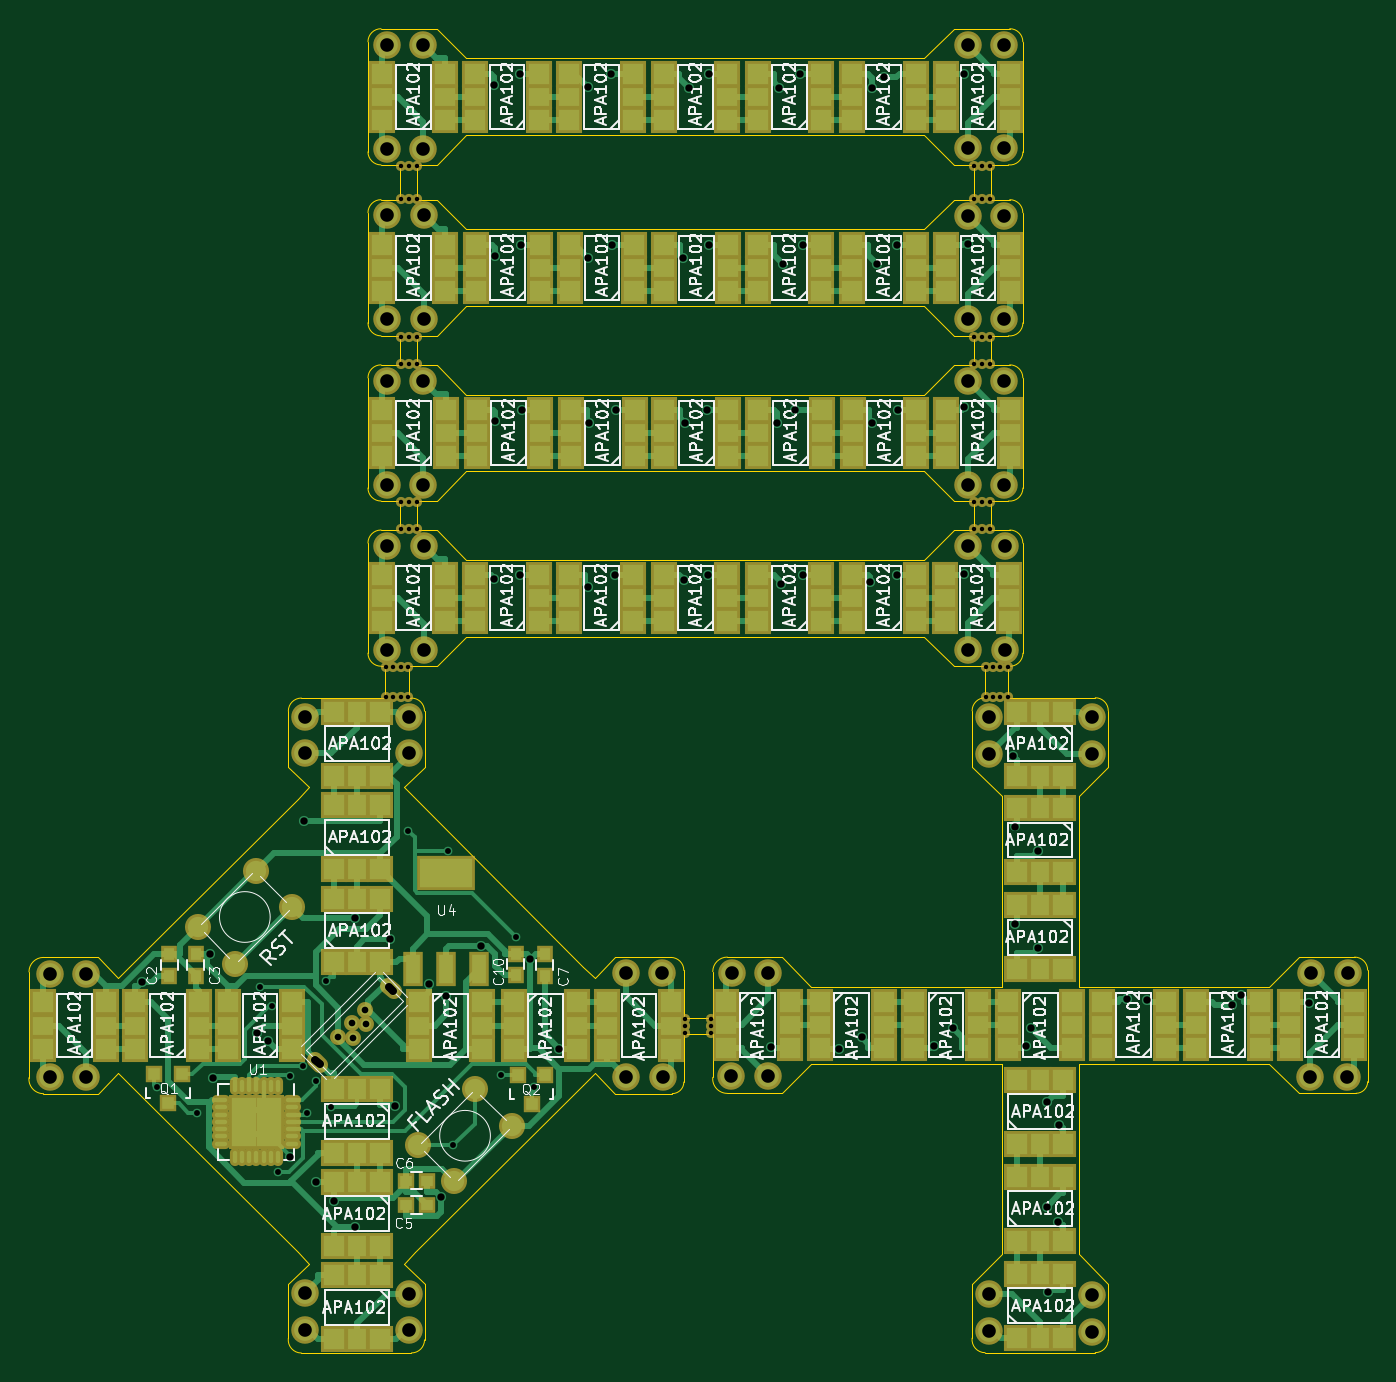
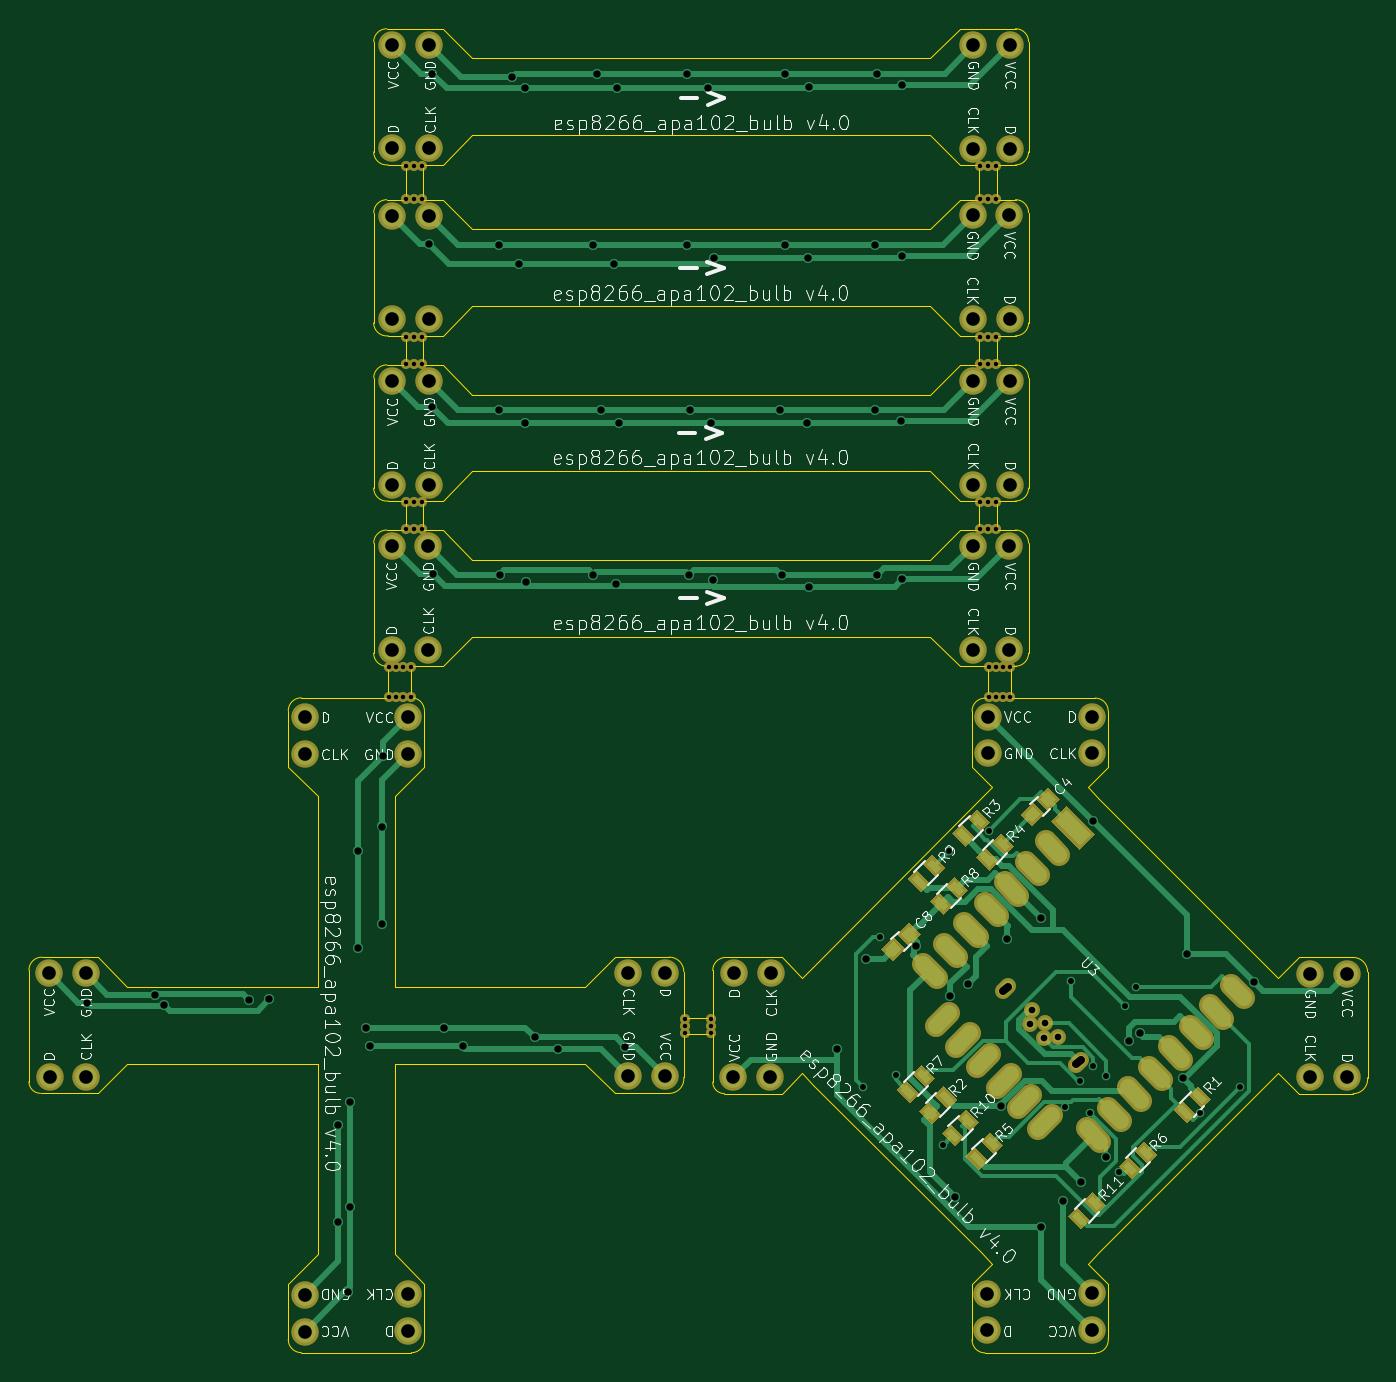
Circuit board: 8 layer files. Board 92.4 x 91.4 mm.
- bottom_copper: led_bulb-B.Cu.gbl (29311 bytes)
- bottom_mask: led_bulb-B.Mask.gbs (9365 bytes)
- bottom_silk: led_bulb-B.SilkS.gbo (99551 bytes)
- outline: led_bulb-Edge.Cuts.gm1 (11091 bytes)
- top_copper: led_bulb-F.Cu.gtl (50341 bytes)
- top_mask: led_bulb-F.Mask.gts (14625 bytes)
- top_silk: led_bulb-F.SilkS.gto (110167 bytes)
- drill: led_bulb.drl (3933 bytes)

=== bottom_copper: led_bulb-B.Cu.gbl (29311 bytes, source omitted) ===
=== bottom_mask: led_bulb-B.Mask.gbs (9365 bytes, source omitted) ===
=== bottom_silk: led_bulb-B.SilkS.gbo (99551 bytes, source omitted) ===
=== outline: led_bulb-Edge.Cuts.gm1 (11091 bytes, source omitted) ===
=== top_copper: led_bulb-F.Cu.gtl (50341 bytes, source omitted) ===
=== top_mask: led_bulb-F.Mask.gts (14625 bytes, source omitted) ===
=== top_silk: led_bulb-F.SilkS.gto (110167 bytes, source omitted) ===
=== drill: led_bulb.drl ===
M48
;DRILL file {KiCad 4.0.2-4+6225~38~ubuntu15.10.1-stable} date Sun 13 Mar 2016 11:44:35 AM EDT
;FORMAT={-:-/ absolute / inch / decimal}
FMAT,2
INCH,TZ
T1C0.016
T2C0.018
T3C0.020
T4C0.022
T5C0.037
T6C0.012
%
G90
G05
M72
T1
X3.6171Y-5.8999
X3.7252Y-5.9692
X3.8979Y-5.6264
X3.9298Y-5.6787
X3.9457Y-6.131
X3.9802Y-5.8684
X4.015Y-5.8435
X4.0242Y-5.9691
X4.0503Y-5.883
X4.0767Y-5.6124
X4.0915Y-5.9529
X4.2996Y-5.203
X4.4071Y-5.2575
X4.423Y-6.0582
X4.5518Y-5.8661
X4.5936Y-5.4918
X4.6408Y-5.8985
T2
X4.1102Y-5.7638
X4.1473Y-5.7266
X4.1492Y-5.765
X4.1827Y-5.6913
X4.1861Y-5.7295
T3
X3.5771Y-5.615
X3.7613Y-5.539
X3.7706Y-5.8738
X3.8884Y-5.7525
X3.918Y-5.7741
X3.9803Y-6.0886
X4.0169Y-5.1772
X4.049Y-6.1575
X4.0982Y-6.2089
X4.1564Y-6.2795
X4.1569Y-5.441
X4.2501Y-5.4981
X4.2646Y-5.9512
X4.3558Y-5.6199
X4.3902Y-6.1981
X4.4035Y-5.6527
X4.4978Y-5.516
X4.5346Y-3.1767
X4.5346Y-4.5195
X4.5356Y-3.6412
X4.5366Y-4.0901
X4.6034Y-4.5079
X4.6036Y-3.1457
X4.6079Y-3.6102
X4.6084Y-4.0591
X4.6319Y-5.5504
X4.7103Y-5.7953
X4.7879Y-3.1829
X4.7884Y-4.5394
X4.7897Y-3.6474
X4.7924Y-4.0943
X4.8526Y-3.1457
X4.8538Y-3.6102
X4.8621Y-4.5079
X4.8657Y-4.0591
X5.0457Y-3.6474
X5.049Y-4.5228
X5.0529Y-4.0948
X5.0628Y-3.184
X5.1114Y-4.0591
X5.1148Y-4.5079
X5.1179Y-3.1457
X5.1189Y-3.6102
X5.287Y-5.7908
X5.3028Y-4.0948
X5.3089Y-3.184
X5.3124Y-4.5312
X5.3184Y-3.6634
X5.3526Y-4.0591
X5.3636Y-3.1457
X5.3735Y-4.5079
X5.3739Y-3.6102
X5.4702Y-5.7953
X5.5326Y-5.7646
X5.5557Y-4.5267
X5.5593Y-4.0948
X5.5604Y-3.1856
X5.5751Y-3.6634
X5.5939Y-3.1561
X5.6283Y-4.5079
X5.6296Y-3.6102
X5.6301Y-4.0591
X5.7278Y-5.7889
X5.7802Y-5.7383
X5.8093Y-4.506
X5.8111Y-4.0515
X5.8112Y-3.1457
X5.8212Y-3.6074
X5.9447Y-4.9999
X5.9489Y-5.1915
X5.9489Y-5.4556
X5.9804Y-5.7889
X5.992Y-5.7386
X6.0119Y-5.2569
X6.0119Y-5.523
X6.0353Y-5.9399
X6.0353Y-6.2242
X6.0395Y-6.4567
X6.0664Y-6.2669
X6.0682Y-6.0037
X6.2538Y-5.6615
X6.3088Y-5.6633
X6.5401Y-5.6764
X6.564Y-5.6495
X6.7491Y-5.6703
T5
X3.326Y-5.5925
X3.326Y-5.872
X3.426Y-5.5925
X3.426Y-5.872
X4.0197Y-4.8929
X4.0197Y-4.9929
X4.0197Y-6.4598
X4.0197Y-6.5598
X4.2413Y-3.0689
X4.2413Y-3.3504
X4.2413Y-3.9803
X4.2413Y-4.2638
X4.2421Y-3.813
X4.2433Y-3.5295
X4.2433Y-4.4291
X4.2433Y-4.7126
X4.3012Y-4.8929
X4.3012Y-4.9929
X4.3031Y-6.461
X4.3031Y-6.561
X4.3413Y-3.0689
X4.3413Y-3.3504
X4.3413Y-3.9803
X4.3413Y-4.2638
X4.3421Y-3.813
X4.3433Y-3.5295
X4.3433Y-4.4291
X4.3433Y-4.7126
X4.8909Y-5.5906
X4.8929Y-5.872
X4.9909Y-5.5906
X4.9929Y-5.872
X5.1783Y-5.8701
X5.1791Y-5.5886
X5.2783Y-5.8701
X5.2791Y-5.5886
X5.8201Y-3.0689
X5.8201Y-3.3484
X5.8201Y-3.5315
X5.8201Y-3.813
X5.8201Y-3.9803
X5.8201Y-4.2638
X5.822Y-4.4291
X5.822Y-4.7126
X5.878Y-4.8949
X5.878Y-4.9949
X5.878Y-6.4618
X5.878Y-6.5618
X5.9201Y-3.0689
X5.9201Y-3.3484
X5.9201Y-3.5315
X5.9201Y-3.813
X5.9201Y-3.9803
X5.9201Y-4.2638
X5.922Y-4.4291
X5.922Y-4.7126
X6.1575Y-4.8949
X6.1575Y-4.9949
X6.1575Y-6.4638
X6.1575Y-6.5638
X6.7512Y-5.872
X6.7531Y-5.5906
X6.8512Y-5.872
X6.8531Y-5.5906
T6
X4.2402Y-4.7579
X4.2402Y-4.8386
X4.2598Y-4.7579
X4.2598Y-4.8386
X4.2795Y-3.3957
X4.2795Y-3.4862
X4.2795Y-3.8602
X4.2795Y-3.935
X4.2795Y-4.3091
X4.2795Y-4.3839
X4.2795Y-4.7579
X4.2795Y-4.8386
X4.2992Y-4.7579
X4.2992Y-4.8386
X4.3012Y-3.3957
X4.3012Y-3.4862
X4.3012Y-3.8602
X4.3012Y-3.935
X4.3012Y-4.3091
X4.3012Y-4.3839
X4.3228Y-3.3957
X4.3228Y-3.4862
X4.3228Y-3.8602
X4.3228Y-3.935
X4.3228Y-4.3091
X4.3228Y-4.3839
X5.0531Y-5.7146
X5.0531Y-5.7343
X5.0531Y-5.7539
X5.124Y-5.7146
X5.124Y-5.7343
X5.124Y-5.7539
X5.8386Y-3.3957
X5.8386Y-3.4862
X5.8386Y-3.8602
X5.8386Y-3.935
X5.8386Y-4.3091
X5.8386Y-4.3839
X5.8602Y-3.3957
X5.8602Y-3.4862
X5.8602Y-3.8602
X5.8602Y-3.935
X5.8602Y-4.3091
X5.8602Y-4.3839
X5.8701Y-4.7579
X5.8701Y-4.8386
X5.8819Y-3.3957
X5.8819Y-3.4862
X5.8819Y-3.8602
X5.8819Y-3.935
X5.8819Y-4.3091
X5.8819Y-4.3839
X5.8898Y-4.7579
X5.8898Y-4.8386
X5.9094Y-4.7579
X5.9094Y-4.8386
X5.9291Y-4.7579
X5.9291Y-4.8386
T4
X4.0483Y-5.8256G85X4.0608Y-5.8381
G05
X4.2473Y-5.6265G85X4.2598Y-5.639
G05
T0
M30
